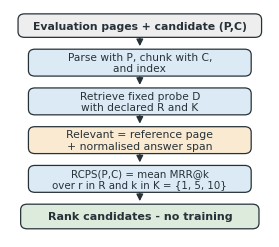

The script that saved this image:
"""Generate the compact, camera-ready RCPS protocol schematic.

The figure presents RCPS as a training-free evaluation protocol around standard
MRR.  It deliberately avoids dataset-specific performance claims and keeps the
retriever policy conditional: use the deployment retriever when it is fixed;
otherwise average a declared set.

Output: paper/figures/fig_rcps_protocol.{pdf,png}
"""

from __future__ import annotations

from pathlib import Path

import matplotlib.pyplot as plt
from matplotlib.patches import FancyArrowPatch, FancyBboxPatch

OUT_DIR = Path("paper/figures")

INK = "#263238"
BLUE = "#dceaf5"
AMBER = "#faead2"
GREEN = "#dcebdc"
GRAY = "#eeeeee"

plt.rcParams.update(
    {
        "font.family": "DejaVu Sans",
        "font.size": 8.2,
        "pdf.fonttype": 42,
        "ps.fonttype": 42,
    }
)


def rounded_box(
    ax,
    x: float,
    y: float,
    width: float,
    height: float,
    text: str,
    facecolor: str,
    *,
    fontsize: float = 8.0,
    bold: bool = False,
) -> None:
    ax.add_patch(
        FancyBboxPatch(
            (x, y),
            width,
            height,
            boxstyle="round,pad=0.009,rounding_size=0.025",
            linewidth=0.9,
            edgecolor=INK,
            facecolor=facecolor,
            zorder=2,
        )
    )
    ax.text(
        x + width / 2,
        y + height / 2,
        text,
        ha="center",
        va="center",
        fontsize=fontsize,
        fontweight="bold" if bold else "normal",
        color=INK,
        linespacing=1.15,
        zorder=3,
    )


def arrow(ax, start: tuple[float, float], end: tuple[float, float]) -> None:
    ax.add_patch(
        FancyArrowPatch(
            start,
            end,
            arrowstyle="-|>",
            mutation_scale=10,
            linewidth=1.0,
            color=INK,
            zorder=1,
        )
    )


def main() -> None:
    # Sized close to one ACL/EMNLP column so text remains near its authored size.
    fig, ax = plt.subplots(figsize=(3.35, 2.96))
    ax.set_xlim(0, 1)
    ax.set_ylim(0, 1)
    ax.axis("off")

    rounded_box(
        ax,
        0.04,
        0.885,
        0.92,
        0.085,
        "Evaluation pages + candidate (P,C)",
        GRAY,
        fontsize=7.8,
        bold=True,
    )
    arrow(ax, (0.5, 0.885), (0.5, 0.825))

    rounded_box(
        ax,
        0.08,
        0.715,
        0.84,
        0.10,
        "Parse with P, chunk with C,\nand index",
        BLUE,
        fontsize=7.7,
    )
    arrow(ax, (0.5, 0.715), (0.5, 0.655))

    rounded_box(
        ax,
        0.08,
        0.545,
        0.84,
        0.10,
        "Retrieve fixed probe D\nwith declared R and K",
        BLUE,
        fontsize=7.7,
    )
    arrow(ax, (0.5, 0.545), (0.5, 0.485))

    rounded_box(
        ax,
        0.08,
        0.375,
        0.84,
        0.10,
        "Relevant = reference page\n+ normalised answer span",
        AMBER,
        fontsize=7.8,
    )
    arrow(ax, (0.5, 0.375), (0.5, 0.315))

    rounded_box(
        ax,
        0.08,
        0.205,
        0.84,
        0.10,
        "RCPS(P,C) = mean MRR@k\nover r in R and k in K = {1, 5, 10}",
        BLUE,
        fontsize=7.35,
    )
    arrow(ax, (0.5, 0.205), (0.5, 0.145))

    rounded_box(
        ax,
        0.05,
        0.045,
        0.90,
        0.09,
        "Rank candidates - no training",
        GREEN,
        fontsize=8.0,
        bold=True,
    )

    OUT_DIR.mkdir(parents=True, exist_ok=True)
    fig.savefig(OUT_DIR / "fig_rcps_protocol.pdf", bbox_inches="tight", pad_inches=0.03)
    fig.savefig(
        OUT_DIR / "fig_rcps_protocol.png",
        bbox_inches="tight",
        pad_inches=0.03,
        dpi=240,
    )
    plt.close(fig)
    print(f"saved -> {OUT_DIR}/fig_rcps_protocol.pdf")


if __name__ == "__main__":
    main()
